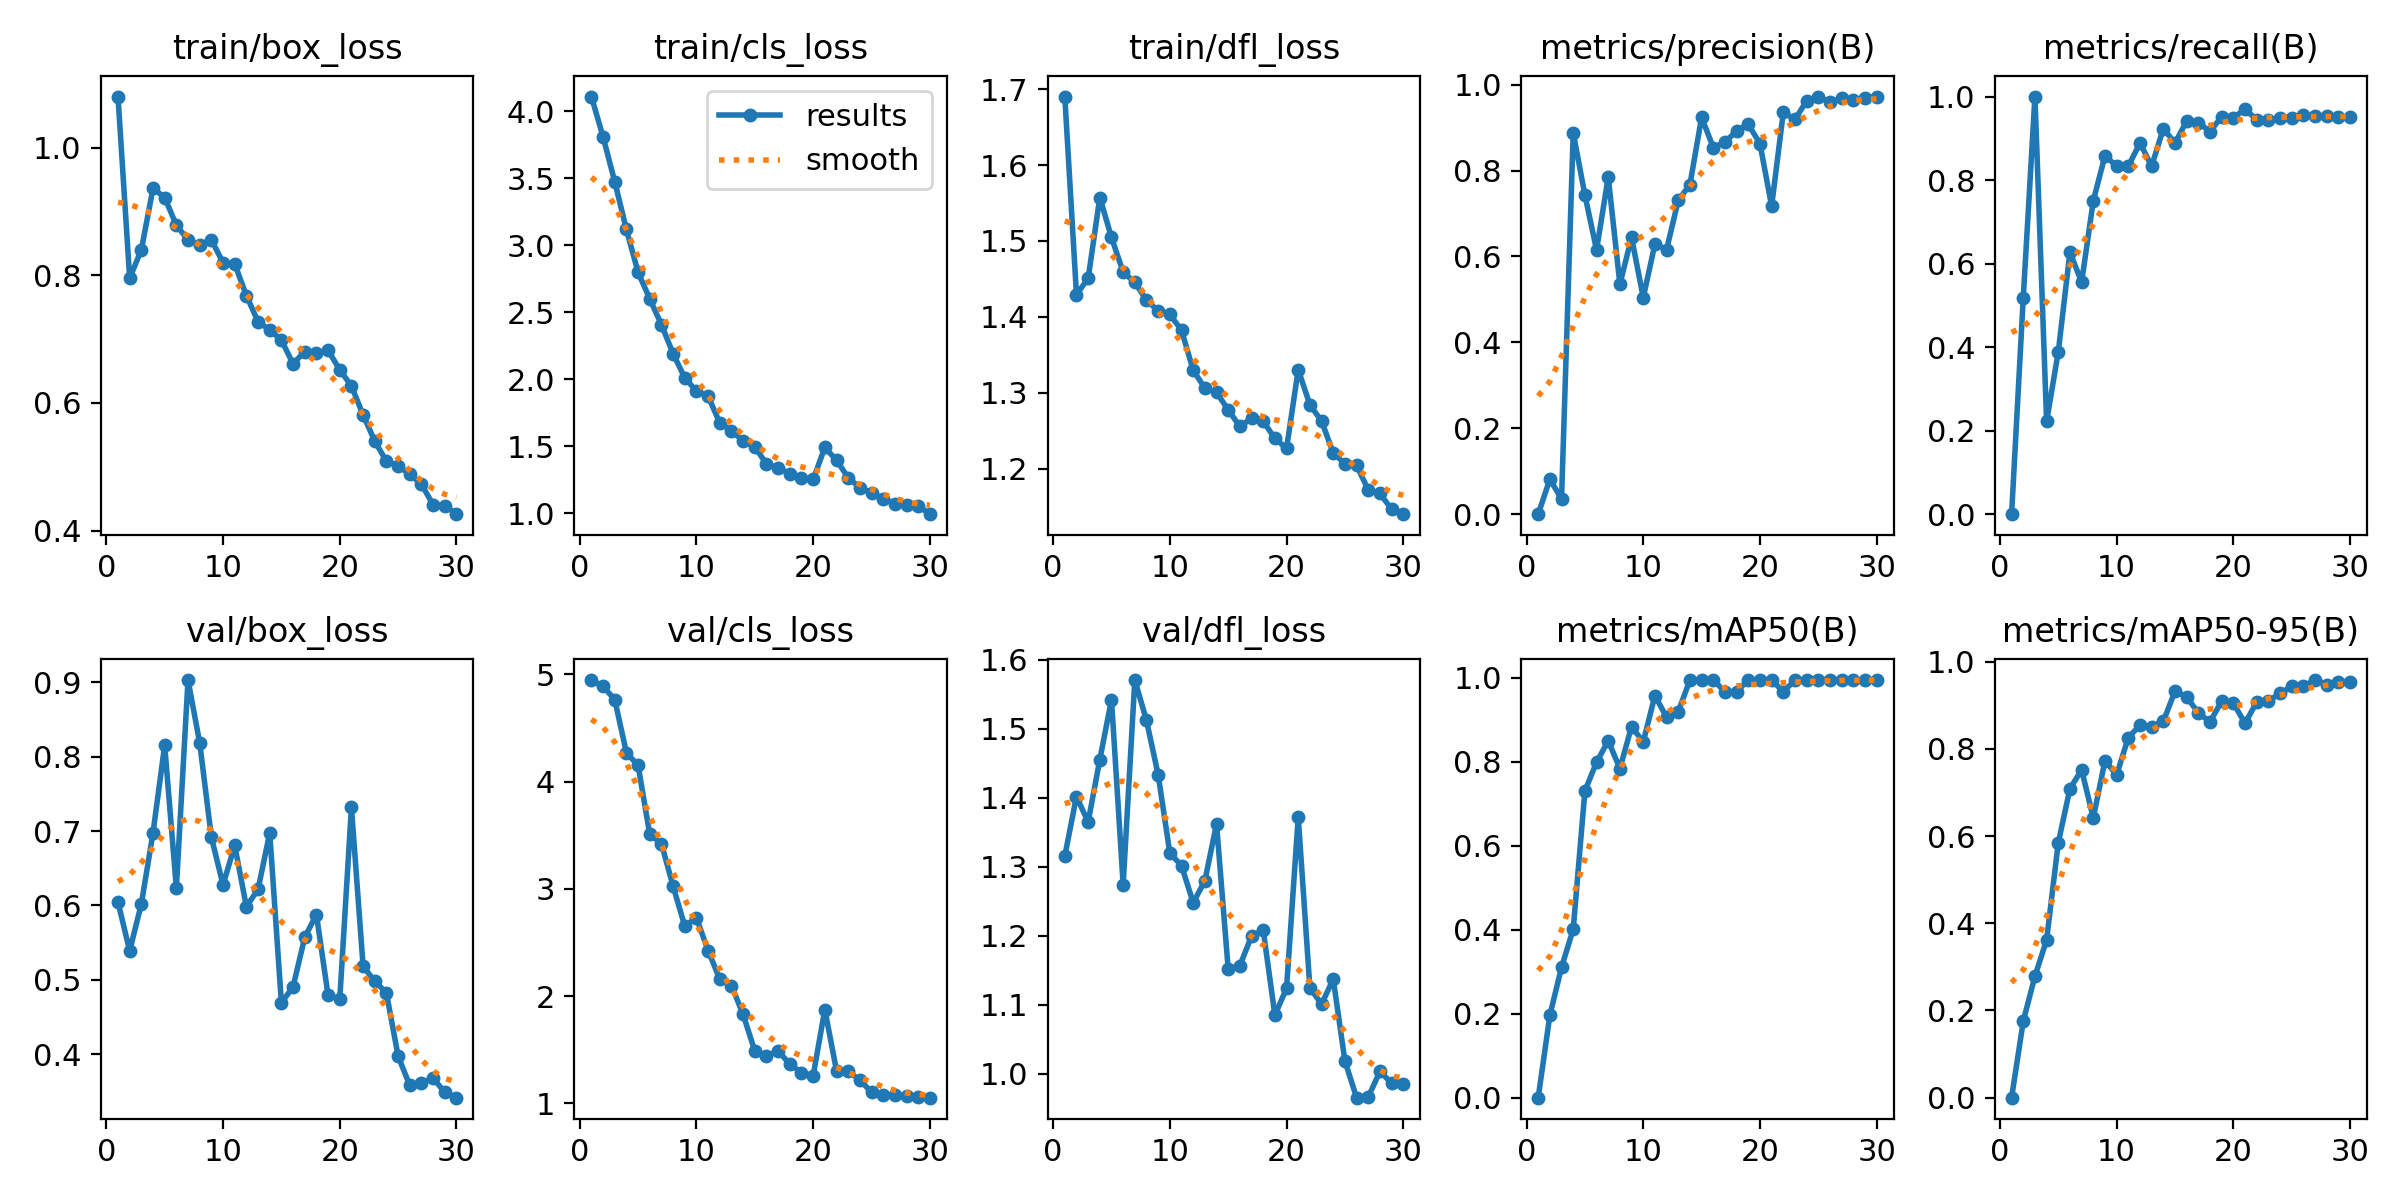

Source data for this figure (header and first rows):
epoch, time, train/box_loss, train/cls_loss, train/dfl_loss, metrics/precision(B), metrics/recall(B), metrics/mAP50(B), metrics/mAP50-95(B), val/box_loss, val/cls_loss, val/dfl_loss, lr/pg0, lr/pg1, lr/pg2
1, 663.1, 1.08, 4.108, 1.69, 0, 0, 0, 0, 0.6042, 4.947, 1.315, 0.0001056, 0.0001056, 0.0001056
2, 1339, 0.7957, 3.808, 1.429, 0.08148, 0.5185, 0.1963, 0.1755, 0.5388, 4.888, 1.402, 0.0002097, 0.0002097, 0.0002097
3, 1913, 0.84, 3.473, 1.451, 0.0354, 1, 0.3109, 0.2789, 0.6019, 4.764, 1.365, 0.0003064, 0.0003064, 0.0003064
4, 2475, 0.9367, 3.117, 1.557, 0.8878, 0.2222, 0.4012, 0.3619, 0.6975, 4.269, 1.455, 0.0003958, 0.0003958, 0.0003958
5, 3005, 0.9222, 2.796, 1.505, 0.7433, 0.3889, 0.7307, 0.5848, 0.8153, 4.151, 1.542, 0.0004778, 0.0004778, 0.0004778
6, 3578, 0.8787, 2.599, 1.459, 0.6152, 0.6271, 0.7991, 0.7091, 0.6234, 3.509, 1.274, 0.0004643, 0.0004643, 0.0004643
7, 4112, 0.8558, 2.406, 1.445, 0.7846, 0.5556, 0.8504, 0.7519, 0.9031, 3.421, 1.571, 0.0004459, 0.0004459, 0.0004459
8, 4634, 0.8472, 2.189, 1.422, 0.5356, 0.7507, 0.7842, 0.642, 0.8186, 3.024, 1.512, 0.0004276, 0.0004276, 0.0004276
9, 5260, 0.8559, 2.009, 1.408, 0.6444, 0.8582, 0.8842, 0.7732, 0.6916, 2.653, 1.433, 0.0004092, 0.0004092, 0.0004092
10, 5779, 0.82, 1.91, 1.403, 0.5041, 0.8333, 0.8475, 0.7404, 0.6275, 2.73, 1.32, 0.0003909, 0.0003909, 0.0003909
11, 6268, 0.818, 1.871, 1.383, 0.629, 0.8333, 0.958, 0.8263, 0.6807, 2.424, 1.302, 0.0003725, 0.0003725, 0.0003725
12, 6758, 0.7685, 1.673, 1.33, 0.6161, 0.8889, 0.9064, 0.8543, 0.5982, 2.158, 1.248, 0.0003542, 0.0003542, 0.0003542
13, 7217, 0.7275, 1.615, 1.306, 0.7308, 0.8333, 0.9196, 0.8506, 0.6216, 2.099, 1.28, 0.0003358, 0.0003358, 0.0003358
14, 7678, 0.7146, 1.536, 1.3, 0.7674, 0.9232, 0.995, 0.8635, 0.6975, 1.829, 1.362, 0.0003175, 0.0003175, 0.0003175
15, 8141, 0.6986, 1.495, 1.277, 0.9239, 0.8889, 0.995, 0.9324, 0.4687, 1.488, 1.152, 0.0002991, 0.0002991, 0.0002991
16, 8600, 0.6613, 1.366, 1.256, 0.8536, 0.9412, 0.995, 0.9196, 0.4905, 1.443, 1.157, 0.0002808, 0.0002808, 0.0002808
17, 9057, 0.6807, 1.338, 1.266, 0.8657, 0.9378, 0.9672, 0.8826, 0.557, 1.49, 1.199, 0.0002624, 0.0002624, 0.0002624
18, 9514, 0.6781, 1.292, 1.262, 0.8926, 0.916, 0.9672, 0.8623, 0.5876, 1.366, 1.208, 0.0002441, 0.0002441, 0.0002441
19, 9971, 0.6826, 1.264, 1.24, 0.9078, 0.952, 0.995, 0.9096, 0.4789, 1.288, 1.085, 0.0002257, 0.0002257, 0.0002257
20, 10428, 0.652, 1.251, 1.227, 0.8626, 0.9493, 0.995, 0.9048, 0.4738, 1.258, 1.124, 0.0002074, 0.0002074, 0.0002074
21, 10908, 0.6267, 1.49, 1.33, 0.717, 0.9697, 0.995, 0.859, 0.7319, 1.875, 1.372, 0.000189, 0.000189, 0.000189
22, 11382, 0.5813, 1.394, 1.284, 0.9356, 0.9444, 0.9672, 0.9074, 0.5178, 1.306, 1.124, 0.0001707, 0.0001707, 0.0001707
23, 11839, 0.5401, 1.264, 1.263, 0.9191, 0.9443, 0.995, 0.9099, 0.4983, 1.301, 1.101, 0.0001523, 0.0001523, 0.0001523
24, 12300, 0.5085, 1.189, 1.22, 0.9623, 0.9495, 0.995, 0.9274, 0.4819, 1.216, 1.137, 0.000134, 0.000134, 0.000134
25, 12759, 0.5015, 1.15, 1.206, 0.9723, 0.9494, 0.995, 0.9437, 0.3971, 1.106, 1.018, 0.0001156, 0.0001156, 0.0001156
26, 13219, 0.4885, 1.106, 1.204, 0.9589, 0.9566, 0.995, 0.9443, 0.3577, 1.078, 0.9653, 9.73e-05, 9.73e-05, 9.73e-05
27, 13683, 0.4725, 1.068, 1.172, 0.9687, 0.9539, 0.995, 0.9581, 0.3612, 1.078, 0.9662, 7.8952e-05, 7.8952e-05, 7.8952e-05
28, 14142, 0.4405, 1.057, 1.167, 0.9647, 0.9532, 0.995, 0.9471, 0.3676, 1.068, 1.003, 6.0604e-05, 6.0604e-05, 6.0604e-05
29, 14611, 0.4392, 1.054, 1.146, 0.9697, 0.9513, 0.995, 0.9526, 0.3485, 1.057, 0.9865, 4.2256e-05, 4.2256e-05, 4.2256e-05
30, 15078, 0.4257, 0.9916, 1.14, 0.972, 0.9509, 0.995, 0.9541, 0.3413, 1.053, 0.9847, 2.3908e-05, 2.3908e-05, 2.3908e-05
